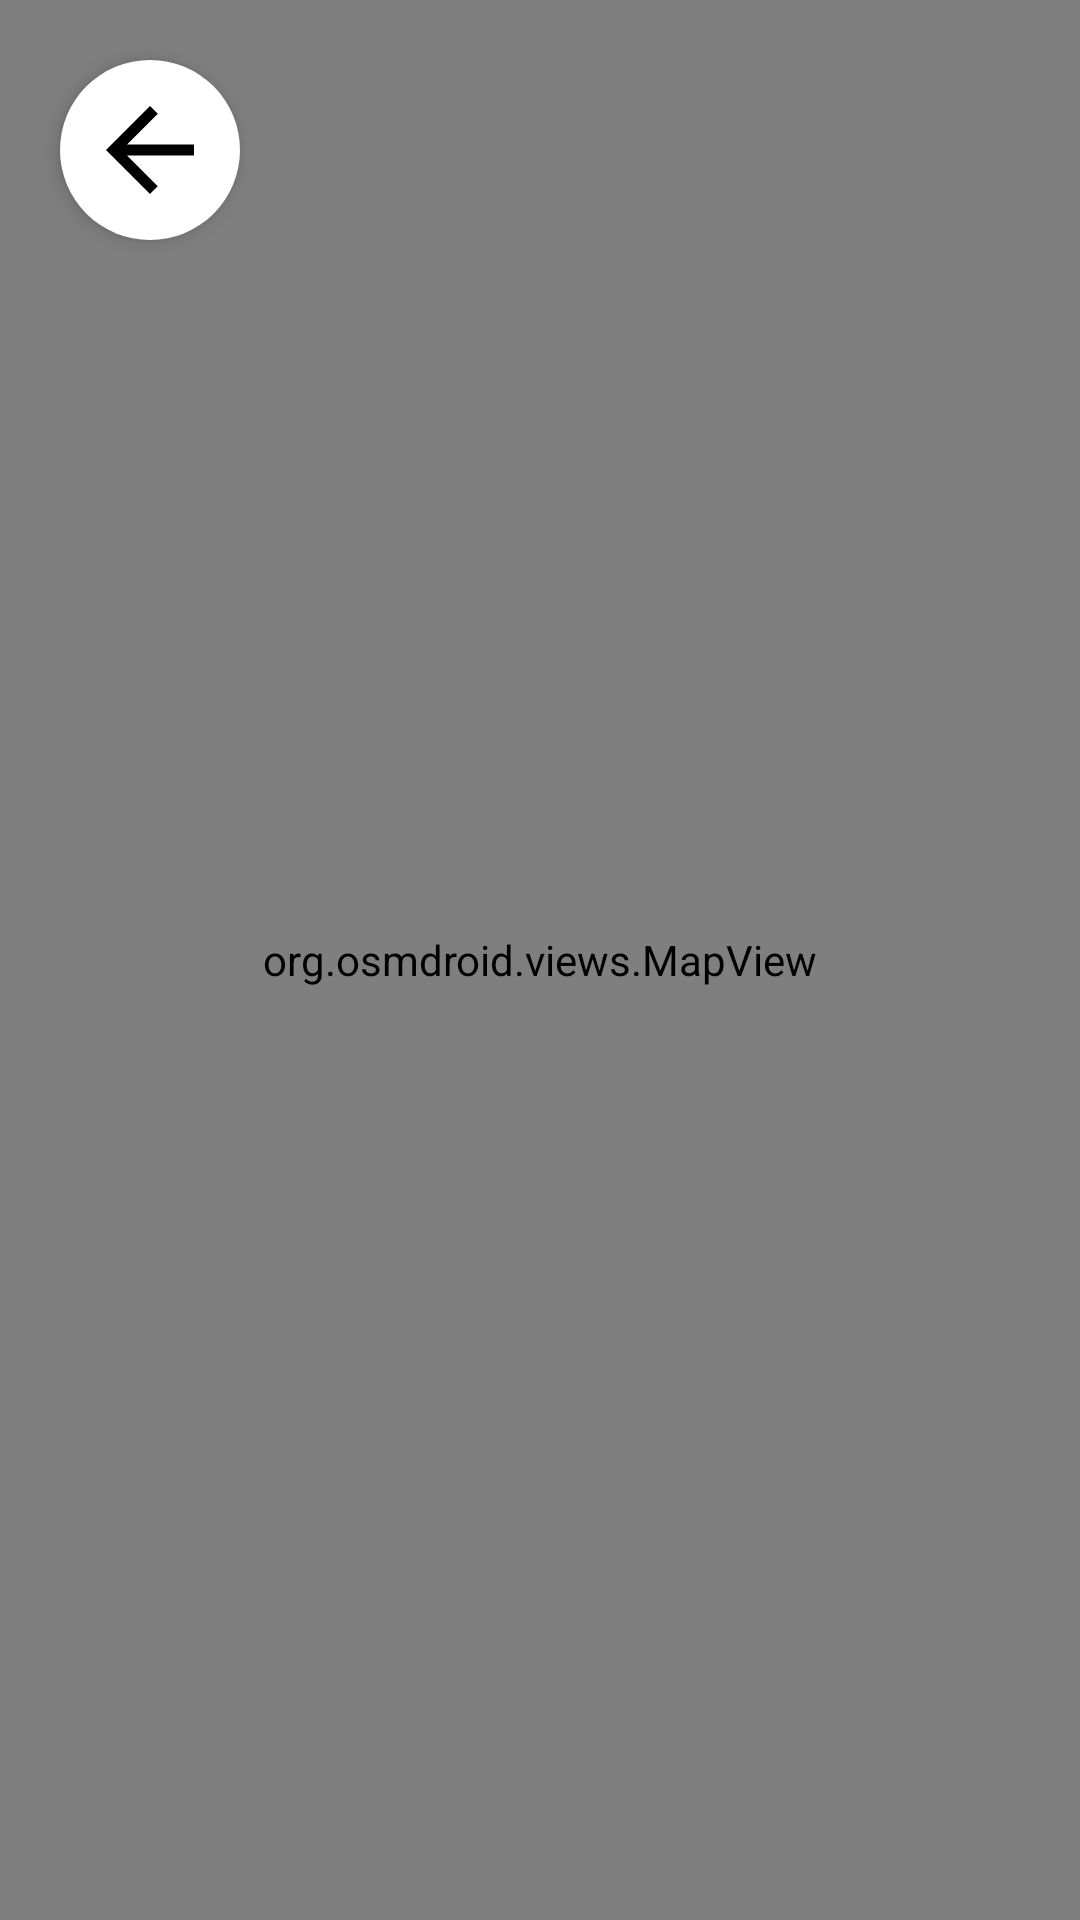

Android layout source for this screen:
<!-- AndroidManifest.xml: application theme Theme.ClimAlert -->
<!-- res/layout/activity_mappa_admin.xml -->
<?xml version="1.0" encoding="utf-8"?>
<androidx.constraintlayout.widget.ConstraintLayout xmlns:android="http://schemas.android.com/apk/res/android"
    xmlns:app="http://schemas.android.com/apk/res-auto"
    xmlns:tools="http://schemas.android.com/tools"
    android:id="@+id/main"
    android:layout_width="match_parent"
    android:layout_height="match_parent"
    tools:context=".MappaAdminActivity">

    <ImageButton
        android:id="@+id/btnIndietro"
        android:layout_width="60dp"
        android:layout_height="60dp"
        android:layout_marginStart="20dp"
        android:layout_marginTop="20dp"
        android:background="@drawable/settings_button_background"
        android:contentDescription="@string/torna_indietro"
        android:elevation="4dp"
        android:padding="8dp"
        android:scaleType="fitCenter"
        app:srcCompat="@drawable/ic_goback"
        app:tint="#000000"

        app:layout_constraintTop_toTopOf="parent"

        app:layout_constraintStart_toStartOf="parent" />

    <org.osmdroid.views.MapView
        android:id="@+id/map"
        android:layout_width="match_parent"
        android:layout_height="match_parent"
        tilesource="Mapnik" />

</androidx.constraintlayout.widget.ConstraintLayout>
<!-- resources referenced by this layout -->
<resources>
  <!-- drawable ic_goback (drawable) -->
  <vector xmlns:android="http://schemas.android.com/apk/res/android" android:autoMirrored="true" android:height="24dp" android:tint="#878787" android:viewportHeight="24" android:viewportWidth="24" android:width="24dp">
        
      <path android:fillColor="@android:color/white" android:pathData="M20,11H7.83l5.59,-5.59L12,4l-8,8 8,8 1.41,-1.41L7.83,13H20v-2z"/>
      
  </vector>
  <!-- drawable settings_button_background (drawable) -->
  <?xml version="1.0" encoding="utf-8"?>
      <shape xmlns:android="http://schemas.android.com/apk/res/android"
      android:shape="oval">
  
      <solid android:color="#FFFFFF" />
  
  </shape>
  <style name="Theme.ClimAlert" parent="Base.Theme.ClimAlert" />
  <style name="Base.Theme.ClimAlert" parent="Theme.Material3.DayNight.NoActionBar">
          
          
      </style>
</resources>
